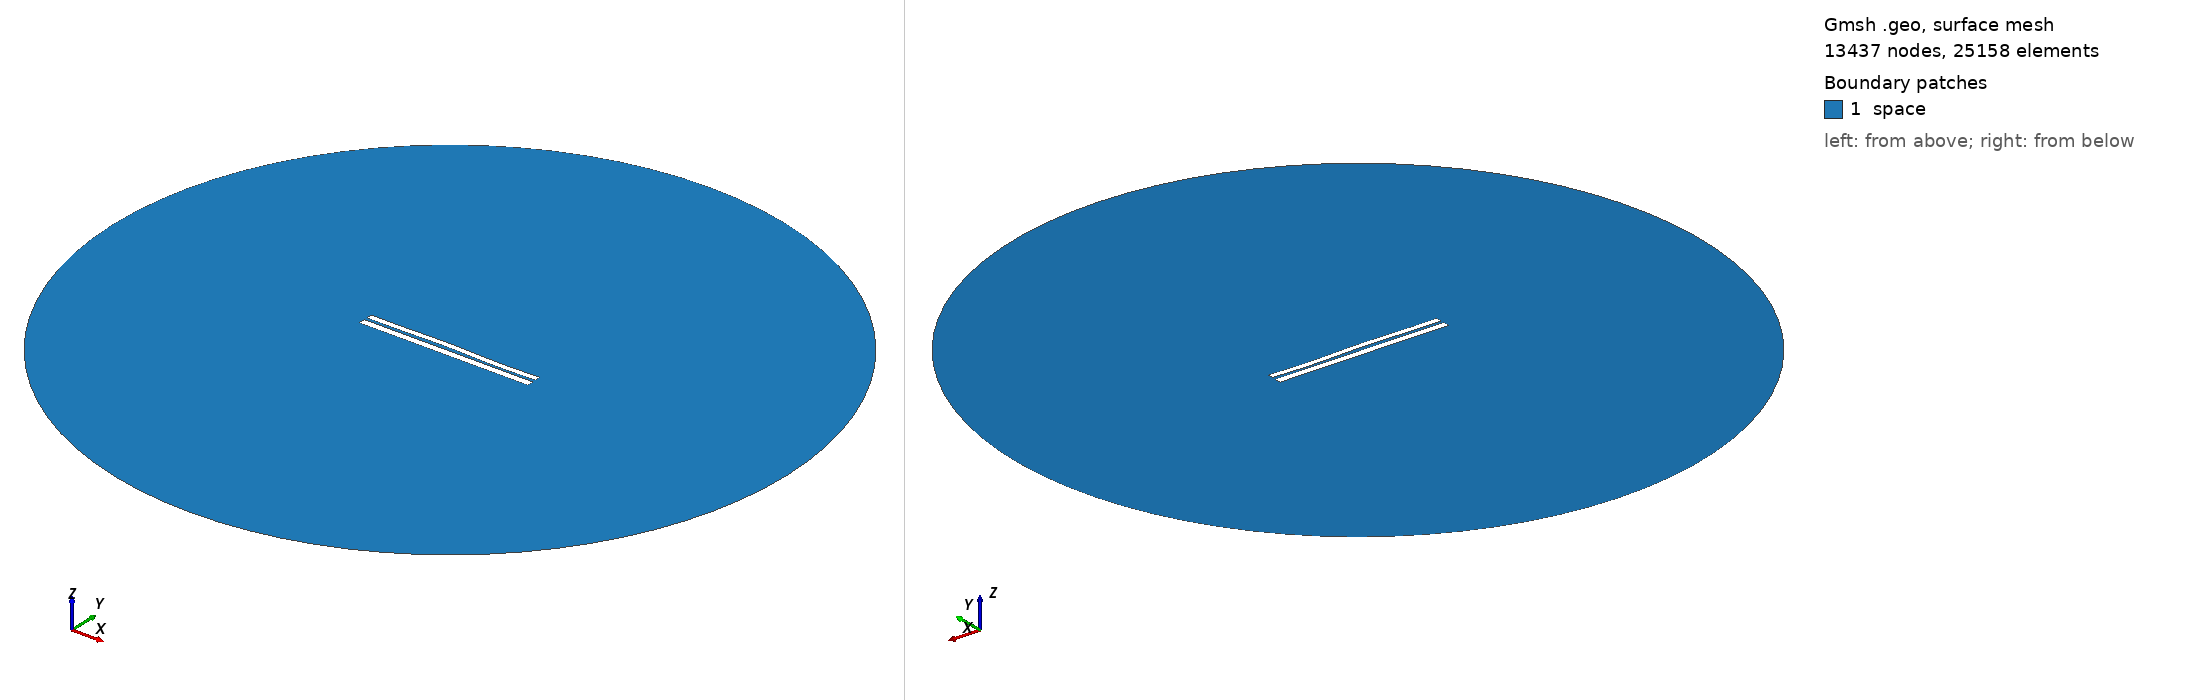

Gmsh geometry script, surface-meshed: 13437 nodes, 25158 surface elements. Boundary patches (legend numbers): 1 space. Left view from above one corner, right view from below the opposite corner. Legend entries are the model's physical surfaces. The drawing asked Gmsh for element sizes between 1% and 20% of the model's largest extent; the script's own settings can give other sizes.

=== 6496.geo (drawn) ===
//---------------------------------------
// Geometry kernel
//---------------------------------------

SetFactory("OpenCASCADE");



//---------------------------------------
// Parameters of the geometry
//---------------------------------------

// Overetch of the upper plate
overetch = 0.25;

// Distance between the plates
distance = 1.5;

// Discretization over the x axis (for the deformation)
nx = 50; 

// Length of the plate
L = 100 - overetch; 

// Number of modes
n = 4; 

// 1st mode coefficient
coeff(1) = -0.075;
beta(1) = 0.596864 * 3.1415926535 / L;

// 2nd mode coefficient
coeff(2) = 0.15;
beta(2) = 1.49418 * 3.1415926535 / L;

// 3rd mode coefficient
coeff(3) = 0.15;
beta(3) = 2.50025 * 3.1415926535 / L;

// 4th mode coefficient
coeff(4) = -0.15;
beta(4) = 3.49999 * 3.1415926535 / L;



//---------------------------------------
// Upper plate (deformed rectangle)
//---------------------------------------

// Coordiantes of the upper plate
xmin = -50;
xmax = 50 - overetch;

// Height of the upper plate
yheight = 4 - 2 * overetch;

// Indexes of the points
UpperID[] = {};
LowerID[] = {};
LeftID[] = {};
RightID[] = {};

// Point index
p = 1;

// Horizontal edges
For i In {1:nx}
    x = xmin + (i-1)*(xmax - xmin)/(nx-1);

    y_bottom = distance / 2 + overetch;
    For j In {1:n}
        C = (Cosh(beta(j)*L) + Cos(beta(j)*L)) / (Sinh(beta(j)*L) + Sin(beta(j)*L));
        y_bottom  = y_bottom + coeff(j) * (Cosh(beta(j)*(x+50)) - Cos(beta(j)*(x+50)) - C * (Sinh(beta(j)*(x+50)) - Sin(beta(j)*(x+50))));
    EndFor

    y_top = y_bottom + yheight;

    Point(p) = {x, y_top, 0, 1.0};
    UpperID[i] = p;
    p = p + 1;

    Point(p) = {x, y_bottom, 0, 1.0};
    LowerID[i] = p;
    p = p + 1;
EndFor

// Create point lists
UpperPts[] = {}; LowerPts[] = {};
For i In {1:nx}
  UpperPts[] += {UpperID[i]};
  LowerPts[] += {LowerID[i]};
EndFor

// Build splines
Spline(1) = {UpperPts[]};
Spline(2) = {LowerPts[]};
Line(3) = {LowerPts[nx-1], UpperPts[nx-1]};
Line(4) = {LowerPts[0], UpperPts[0]};

// Build the plane surface
Curve Loop(1) = {2, 3, -1, -4};
Plane Surface(1) = {1};



//---------------------------------------
// Lower plate (rectangle)
//---------------------------------------

// Vertices
Point(1001) = {-50, -1, 0, 1.0};
Point(1002) = { 50, -1, 0, 1.0};
Point(1003) = { 50,  -5, 0, 1.0};
Point(1004) = {-50,  -5, 0, 1.0};

// Edges
Line(5) = {1001, 1002};
Line(6) = {1002, 1003};
Line(7) = {1003, 1004};
Line(8) = {1004, 1001};

// Plane surface
Line Loop(2) = {5, 6, 7, 8};
Plane Surface(2) = {2}; 



//---------------------------------------
// Outer (fictious) boundary
//---------------------------------------

// Points
Point(1005) = {0, 0, 0};       // Center
Point(1006) = {200, 0, 0};     // Start point
Point(1007) = {0, 200, 0};     // 90 degrees
Point(1008) = {-200, 0, 0};    // 180 degrees
Point(1009) = {0, -200, 0};    // 270 degrees

// Circle arcs (each needs start, center, end)
Circle(9) = {1006, 1005, 1007};
Circle(10) = {1007, 1005, 1008};
Circle(11) = {1008, 1005, 1009};
Circle(12) = {1009, 1005, 1006};

// Plane surface for the entire domain
Curve Loop(3) = {9, 10, 11, 12};
Surface(3) = {3};

// Subtract the plates from the whole domain to obtain the actual domain where we want to solve the equations
BooleanDifference{ Surface{3}; Delete; }{ Surface{1}; Surface{2}; Delete; }




//---------------------------------------
// Transfinite Lines/Curves
//---------------------------------------

// Set the number of points on the boundaries
r = 7;

// Plates
Transfinite Curve {1, 2} = 50*r Using Progression 1;
Transfinite Curve {3, 4} = 2*r Using Progression 1;
Transfinite Line {5, 7} = 50*r Using Progression 1;
Transfinite Line {6, 8} = 2*r Using Progression 1;

// Outer boundary
Transfinite Line {9, 10, 11, 12} = 20 Using Progression 1;



//---------------------------------------
// Physical groups
//---------------------------------------                

// Physical curves (boundaries)
Physical Line("force_segment", 10) = {2};
Physical Line("upper_plate", 11) = {1, 3, 4};
Physical Line("lower_plate", 12) = {5, 6, 7, 8};
Physical Line("boundary", 20) = {9, 10, 11, 12};

// Physical Surfaces
Physical Surface("space", 30) = {3};



//---------------------------------------
// 6. Generate the Mesh
//---------------------------------------

// 2D mesh generation
Mesh 2;
